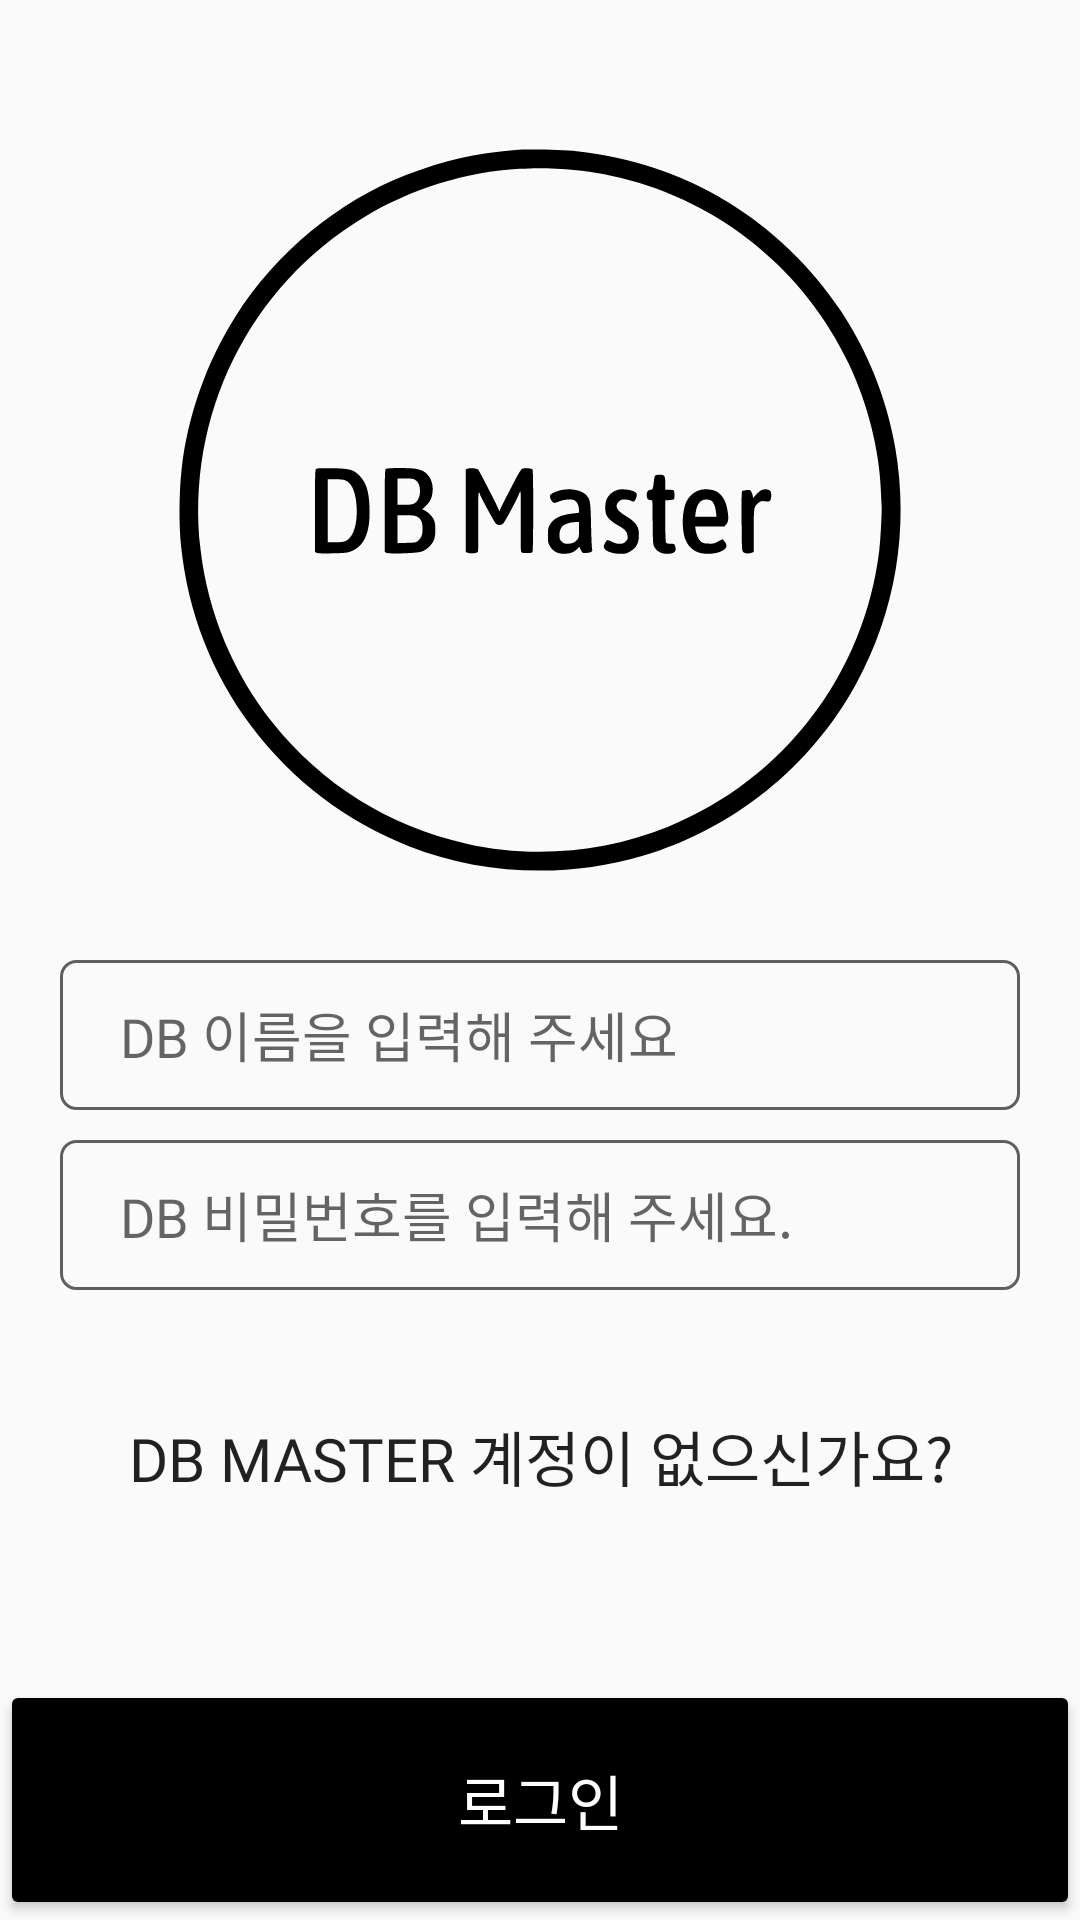

Layout XML and referenced resources for this Android screen:
<!-- AndroidManifest.xml: application theme AppTheme -->
<!-- res/layout/fragment_login.xml -->
<?xml version="1.0" encoding="utf-8"?>
<androidx.constraintlayout.widget.ConstraintLayout
    xmlns:android="http://schemas.android.com/apk/res/android"
    xmlns:app="http://schemas.android.com/apk/res-auto"
    xmlns:tools="http://schemas.android.com/tools"
    android:layout_width="match_parent"
    android:layout_height="match_parent">

    <androidx.constraintlayout.widget.Guideline
        android:id="@+id/horizontal_login_guide_center"
        android:layout_width="wrap_content"
        android:layout_height="1dp"
        android:orientation="horizontal"
        app:layout_constraintGuide_percent="0.5"/>

    <ImageView
        android:id="@+id/sign_in_logo"
        android:layout_width="0dp"
        android:layout_height="300dp"
        android:src="@drawable/ic_logo_dbmaster"
        app:layout_constraintLeft_toLeftOf="parent"
        app:layout_constraintRight_toRightOf="parent"
        app:layout_constraintBottom_toBottomOf="@id/horizontal_login_guide_center"/>

    <EditText
        android:id="@+id/ed_id"
        android:layout_width="match_parent"
        android:layout_height="50dp"
        android:layout_marginStart="20dp"
        android:layout_marginEnd="20dp"
        android:paddingStart="20dp"
        app:layout_constraintTop_toBottomOf="@id/horizontal_login_guide_center"
        android:maxLines="1"
        android:inputType="text"
        android:background="@drawable/background_edittext"
        android:fontFamily="@font/nanumsquare_acl"
        android:hint="DB 이름을 입력해 주세요" />

    <EditText
        android:id="@+id/ed_pw"
        android:layout_width="match_parent"
        android:layout_height="50dp"
        android:layout_marginStart="20dp"
        android:layout_marginEnd="20dp"
        android:layout_marginTop="10dp"
        android:background="@drawable/background_edittext"
        android:fontFamily="@font/nanumsquare_acl"
        app:layout_constraintTop_toBottomOf="@+id/ed_id"
        android:maxLines="1"
        android:inputType="textPassword"
        android:paddingStart="20dp"
        android:hint="DB 비밀번호를 입력해 주세요." />

    <TextView
        android:id="@+id/connection_valid"
        android:layout_width="0dp"
        android:layout_height="wrap_content"
        android:layout_marginTop="5dp"
        android:paddingStart="15dp"
        app:layout_constraintLeft_toLeftOf="@id/ed_id"
        app:layout_constraintRight_toRightOf="@id/ed_id"
        app:layout_constraintTop_toBottomOf="@id/ed_pw"
        android:fontFamily="@font/nanumsquare_acr"
        android:textSize="15sp"/>

    <Button
        android:id="@+id/btn_signup"
        android:layout_width="wrap_content"
        android:layout_height="wrap_content"
        android:layout_marginBottom="50dp"
        android:backgroundTint="@color/white"
        app:layout_constraintLeft_toLeftOf="@id/ed_pw"
        app:layout_constraintRight_toRightOf="@id/ed_pw"
        app:layout_constraintBottom_toTopOf="@id/btn_login"
        style="@style/Widget.AppCompat.Button.Borderless"
        android:text="@string/sign_up"
        android:fontFamily="@font/nanumsquare_acb"
        android:textSize="20sp"
        android:layout_gravity="center"/>

    <Button
        android:id="@+id/btn_login"
        android:layout_width="match_parent"
        android:layout_height="80dp"
        android:backgroundTint="@color/black"
        android:textColor="@color/white"
        android:text="로그인"
        android:textSize="20sp"
        android:fontFamily="@font/nanumsquare_acb"
        app:layout_constraintBottom_toBottomOf="parent"
        app:layout_constraintLeft_toLeftOf="parent"
        app:layout_constraintRight_toRightOf="parent"/>

</androidx.constraintlayout.widget.ConstraintLayout>
<!-- resources referenced by this layout -->
<resources>
  <color name="black">#000000</color>
  <color name="white">#FFFFFF</color>
  <!-- drawable background_edittext (drawable) -->
  <?xml version="1.0" encoding="utf-8"?>
  <shape
      xmlns:android="http://schemas.android.com/apk/res/android"
      android:shape="rectangle"
      android:thickness="0dp">
  
      <stroke
          android:width="1dp"
          android:color="@color/darkgray"/>
      <corners
          android:radius="5dp"/>
  </shape>
  <!-- drawable ic_logo_dbmaster: vector/xml drawable (drawable, 5977 chars, omitted) -->
  <string name="sign_up">DB Master 계정이 없으신가요?</string>
  <style name="AppTheme" parent="Theme.AppCompat.Light.NoActionBar">
          
          <item name="colorPrimary">@color/white</item>
          <item name="colorPrimaryDark">@color/colorPrimaryDark</item>
          <item name="colorAccent">@color/colorAccent</item>
          <item name="android:statusBarColor">@color/black</item>
      </style>
  <color name="darkgray">#5F5F5F</color>
  <color name="colorPrimaryDark">#3700B3</color>
  <color name="colorAccent">#03DAC5</color>
</resources>
